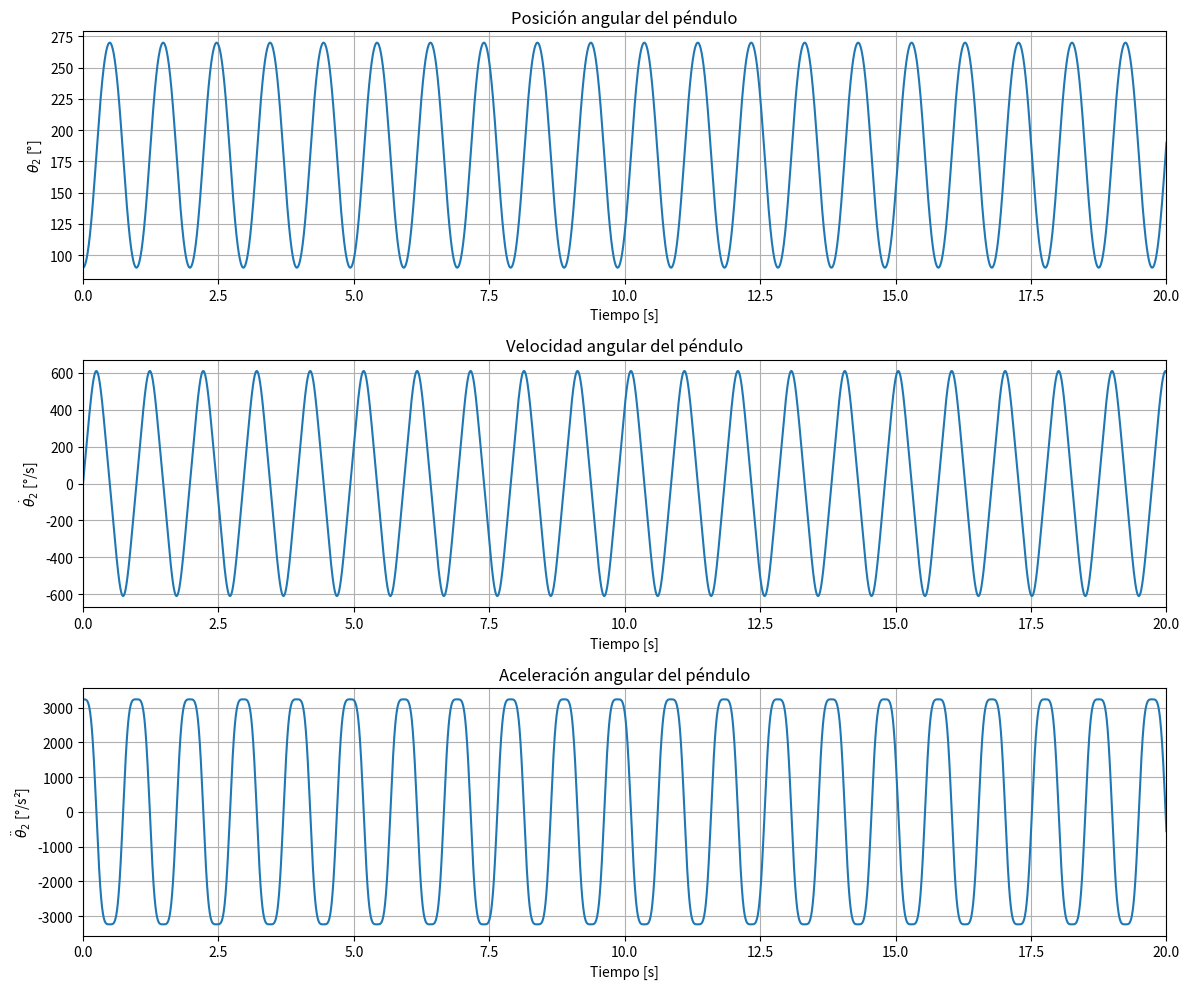

Python code for this plot:
import numpy as np
import matplotlib.pyplot as plt
from scipy.integrate import solve_ivp

# ============================================================
# PARÁMETROS
# ============================================================

m2 = 0.0992          # kg
l2 = 0.13            # m
J2 = 2.24e-3         # kg*m^2
g = 9.81             # m/s^2

# Constante del sistema
K = m2 * g * l2 / J2

print(f"K = {K:.4f} rad/s²")

# ============================================================
# CONDICIONES INICIALES
# ============================================================

theta0 = np.deg2rad(90)   # 90°
omega0 = 0.0              # rad/s

x0 = [theta0, omega0]

# ============================================================
# ECUACIÓN DIFERENCIAL
# ============================================================

def pendulo(t, x):

    theta = x[0]
    omega = x[1]

    dtheta_dt = omega
    domega_dt = K * np.sin(theta)

    return [dtheta_dt, domega_dt]

# ============================================================
# SIMULACIÓN DE 20 SEGUNDOS
# ============================================================

t_inicio = 0
t_final = 20

t_eval = np.linspace(t_inicio, t_final, 10000)

sol = solve_ivp(
    pendulo,
    [t_inicio, t_final],
    x0,
    t_eval=t_eval,
    rtol=1e-9,
    atol=1e-11
)

# ============================================================
# RESULTADOS
# ============================================================

t = sol.t

theta = sol.y[0]       # Posición angular [rad]
omega = sol.y[1]       # Velocidad angular [rad/s]

# Aceleración angular
alpha = K * np.sin(theta)  # [rad/s²]

# ============================================================
# CONVERSIONES
# ============================================================

theta_deg = np.rad2deg(theta)  # Posición [°]

omega_deg = np.rad2deg(omega)  # Velocidad [°/s]

alpha_deg = np.rad2deg(alpha)  # Aceleración [°/s²]

# ============================================================
# GRÁFICAS
# ============================================================

fig, axs = plt.subplots(3, 1, figsize=(12, 10))

# ------------------------------------------------------------
# 1. POSICIÓN ANGULAR
# ------------------------------------------------------------

axs[0].plot(t, theta_deg)

axs[0].set_xlabel("Tiempo [s]")
axs[0].set_ylabel(r"$\theta_2$ [°]")
axs[0].set_title("Posición angular del péndulo")

axs[0].grid(True)
axs[0].set_xlim(0, 20)

# ------------------------------------------------------------
# 2. VELOCIDAD ANGULAR
# ------------------------------------------------------------

axs[1].plot(t, omega_deg)

axs[1].set_xlabel("Tiempo [s]")
axs[1].set_ylabel(r"$\dot{\theta}_2$ [°/s]")
axs[1].set_title("Velocidad angular del péndulo")

axs[1].grid(True)
axs[1].set_xlim(0, 20)

# ------------------------------------------------------------
# 3. ACELERACIÓN ANGULAR
# ------------------------------------------------------------

axs[2].plot(t, alpha_deg)

axs[2].set_xlabel("Tiempo [s]")
axs[2].set_ylabel(r"$\ddot{\theta}_2$ [°/s²]")
axs[2].set_title("Aceleración angular del péndulo")

axs[2].grid(True)
axs[2].set_xlim(0, 20)

# Ajustar espacios
plt.tight_layout()

plt.show()
